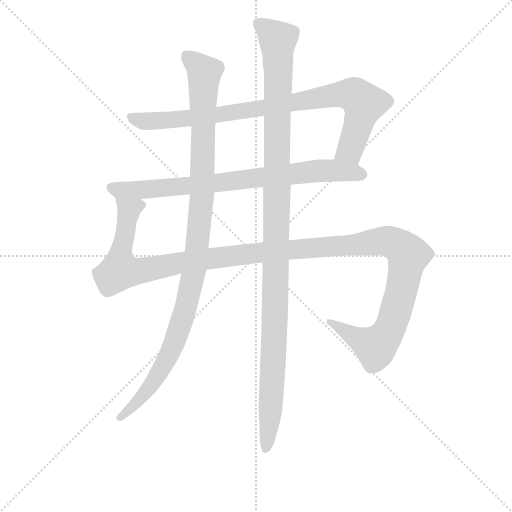
t = 0.00 s
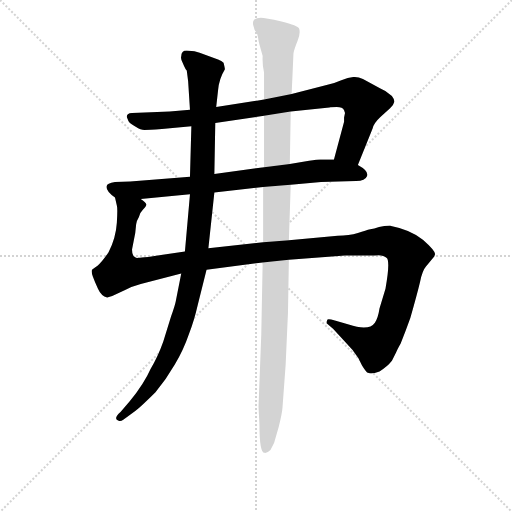
t = 4.43 s
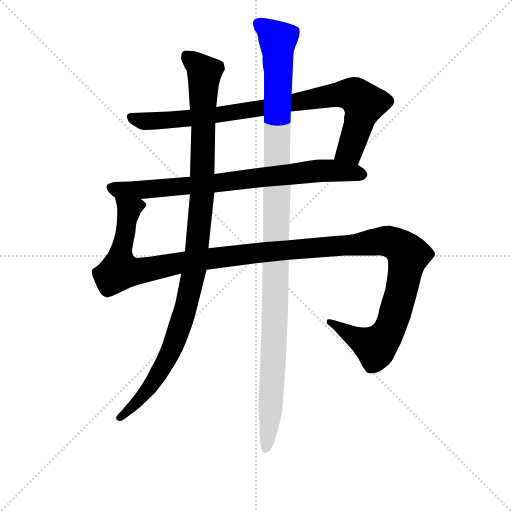
t = 4.68 s
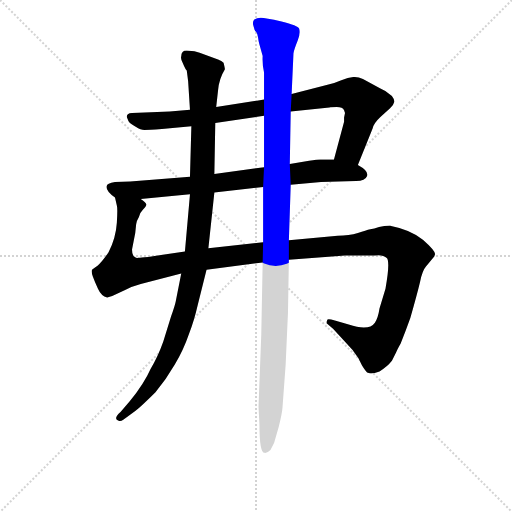
t = 4.93 s
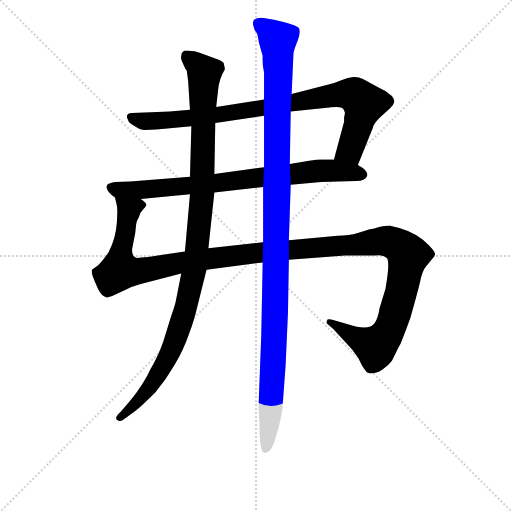
t = 5.18 s
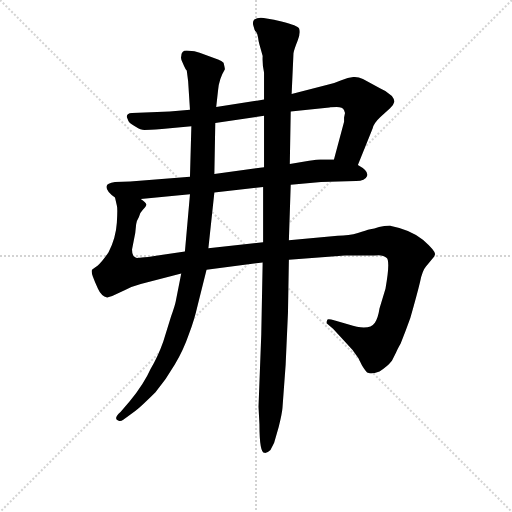
t = 5.81 s

The animated SVG that drew these frames (rendered in a browser with its animation timeline set to each time). Animation: 5 CSS @keyframes rules; one cycle of 5.81 s.

<svg version="1.1" viewBox="0 0 1024 1024" xmlns="http://www.w3.org/2000/svg">
  <g stroke="lightgray" stroke-dasharray="1,1" stroke-width="1" transform="scale(4, 4)">
    <line x1="0" y1="0" x2="256" y2="256"></line>
    <line x1="256" y1="0" x2="0" y2="256"></line>
    <line x1="128" y1="0" x2="128" y2="256"></line>
    <line x1="0" y1="128" x2="256" y2="128"></line>
  </g>
<g transform="scale(0.92, -0.92) translate(60, -900)">
   <style type="text/css">
    @keyframes keyframes0 {
      from {
       stroke: blue;
       stroke-dashoffset: 910;
       stroke-width: 128;
       }
       75% {
       animation-timing-function: step-end;
       stroke: blue;
       stroke-dashoffset: 0;
       stroke-width: 128;
       }
       to {
       stroke: black;
       stroke-width: 1024;
       }
       }
       #make-me-a-hanzi-animation-0 {
         animation: keyframes0 0.990560s both;
         animation-delay: 0.000000s;
         animation-timing-function: linear;
       }
    @keyframes keyframes1 {
      from {
       stroke: blue;
       stroke-dashoffset: 806;
       stroke-width: 128;
       }
       72% {
       animation-timing-function: step-end;
       stroke: blue;
       stroke-dashoffset: 0;
       stroke-width: 128;
       }
       to {
       stroke: black;
       stroke-width: 1024;
       }
       }
       #make-me-a-hanzi-animation-1 {
         animation: keyframes1 0.905924s both;
         animation-delay: 0.990560s;
         animation-timing-function: linear;
       }
    @keyframes keyframes2 {
      from {
       stroke: blue;
       stroke-dashoffset: 1393;
       stroke-width: 128;
       }
       82% {
       animation-timing-function: step-end;
       stroke: blue;
       stroke-dashoffset: 0;
       stroke-width: 128;
       }
       to {
       stroke: black;
       stroke-width: 1024;
       }
       }
       #make-me-a-hanzi-animation-2 {
         animation: keyframes2 1.383626s both;
         animation-delay: 1.896484s;
         animation-timing-function: linear;
       }
    @keyframes keyframes3 {
      from {
       stroke: blue;
       stroke-dashoffset: 1104;
       stroke-width: 128;
       }
       78% {
       animation-timing-function: step-end;
       stroke: blue;
       stroke-dashoffset: 0;
       stroke-width: 128;
       }
       to {
       stroke: black;
       stroke-width: 1024;
       }
       }
       #make-me-a-hanzi-animation-3 {
         animation: keyframes3 1.148438s both;
         animation-delay: 3.280111s;
         animation-timing-function: linear;
       }
    @keyframes keyframes4 {
      from {
       stroke: blue;
       stroke-dashoffset: 1200;
       stroke-width: 128;
       }
       80% {
       animation-timing-function: step-end;
       stroke: blue;
       stroke-dashoffset: 0;
       stroke-width: 128;
       }
       to {
       stroke: black;
       stroke-width: 1024;
       }
       }
       #make-me-a-hanzi-animation-4 {
         animation: keyframes4 1.226562s both;
         animation-delay: 4.428548s;
         animation-timing-function: linear;
       }
</style>
<path d="M 718.0 541.5 L 750.0 620.5 Q 752.0 631.5 767.0 645.5 L 788.0 664.5 Q 796.0 672.5 797.0 678.5 Q 798.0 683.5 792.0 691.5 Q 780.0 702.5 767.0 707.5 L 729.0 728.5 Q 718.0 733.5 708.0 732.5 Q 697.0 731.5 682.0 725.5 Q 666.0 718.5 652.0 715.5 L 574.0 695.5 L 514.0 683.5 L 410.0 667.5 L 353.0 661.5 L 309.0 657.5 L 227.0 654.5 Q 221.0 654.5 218.0 651.5 Q 214.0 647.5 217.0 642.5 Q 219.0 636.5 221.0 634.5 Q 223.0 631.5 235.0 624.5 Q 246.0 617.5 254.0 617.5 Q 262.0 617.5 292.0 619.5 L 356.0 625.5 L 408.0 632.5 L 514.0 648.5 L 572.0 657.5 L 656.0 666.5 Q 659.0 667.5 672.0 667.5 Q 685.0 667.5 688.0 660.5 L 690.0 654.5 L 688.0 644.5 L 688.0 635.5 L 666.0 553.5 C 658.0 524.5 707.0 513.5 718.0 541.5 Z" fill="lightgray"></path> 
<path d="M 572.0 498.5 L 638.0 504.5 L 714.0 506.5 Q 734.0 506.5 738.0 517.5 Q 742.0 528.5 718.0 541.5 L 666.0 553.5 L 636.0 553.5 Q 630.0 553.5 612.0 550.5 L 570.0 543.5 L 514.0 536.5 L 406.0 521.5 L 353.0 515.5 L 223.0 505.5 L 190.0 504.5 Q 172.0 501.5 172.0 495.5 Q 169.0 485.5 190.0 470.5 C 199.0 463.5 216.0 464.5 246.0 467.5 L 353.0 477.5 L 406.0 481.5 L 512.0 493.5 L 572.0 498.5 Z" fill="lightgray"></path> 
<path d="M 568.0 335.5 L 690.0 344.5 L 755.0 344.5 Q 773.0 346.5 780.0 339.5 Q 789.0 334.5 778.0 272.5 L 765.0 229.5 Q 762.0 209.5 755.0 198.5 Q 742.0 179.5 698.0 194.5 L 668.0 203.5 Q 654.0 207.5 652.0 205.5 Q 650.0 203.5 650.0 197.5 L 664.0 185.5 L 706.0 139.5 Q 720.0 122.5 727.0 105.5 Q 737.0 89.5 740.0 89.5 Q 747.0 85.5 765.0 92.5 Q 782.0 102.5 792.0 115.5 L 801.0 133.5 Q 803.0 139.5 811.0 153.5 Q 821.0 177.5 832.0 208.5 Q 847.0 261.5 853.0 286.5 Q 858.0 311.5 866.0 320.5 L 884.0 342.5 Q 885.0 343.5 885.0 345.5 L 886.0 347.5 Q 886.0 355.5 860.0 378.5 Q 834.0 400.5 788.0 409.5 Q 775.0 409.5 764.0 406.5 Q 753.0 402.5 745.0 401.5 Q 736.0 399.5 718.0 393.5 Q 699.0 387.5 674.0 387.5 L 568.0 377.5 L 512.0 373.5 L 393.0 360.5 L 342.0 353.5 L 262.0 341.5 Q 245.0 340.5 241.0 339.5 Q 236.0 338.5 234.0 340.5 Q 227.0 342.5 227.0 357.5 L 234.0 393.5 L 236.0 412.5 Q 237.0 420.5 242.0 428.5 Q 244.0 437.5 251.0 444.5 Q 258.0 451.5 258.0 455.5 Q 258.0 459.5 246.0 467.5 C 245.0 497.5 186.0 500.5 190.0 470.5 L 194.0 453.5 Q 196.0 448.5 194.0 415.5 Q 192.0 382.5 176.0 351.5 Q 160.0 328.5 152.0 322.5 Q 143.0 316.5 140.0 313.5 Q 138.0 308.5 142.0 298.5 Q 146.0 287.5 153.0 272.5 Q 160.0 256.5 173.0 253.5 L 184.0 256.5 L 212.0 269.5 Q 227.0 277.5 246.0 282.5 L 334.0 305.5 L 389.0 313.5 L 511.0 329.5 L 568.0 335.5 Z" fill="lightgray"></path> 
<path d="M 410.0 667.5 L 414.0 703.5 Q 416.0 728.5 429.0 749.5 Q 429.0 751.5 426.0 763.5 Q 422.0 767.5 414.0 770.5 L 374.0 785.5 Q 363.0 789.5 351.0 789.5 Q 334.0 792.5 334.0 777.5 Q 332.0 771.5 338.0 761.5 Q 343.0 749.5 346.0 746.5 L 349.0 723.5 L 353.0 661.5 L 356.0 625.5 L 353.0 515.5 L 353.0 477.5 L 342.0 353.5 L 334.0 305.5 L 322.0 244.5 Q 320.0 234.5 312.0 212.5 L 295.0 157.5 Q 283.0 123.5 267.0 97.5 Q 254.0 67.5 222.0 27.5 L 202.0 4.5 Q 185.0 -10.5 198.0 -14.5 Q 202.0 -16.5 208.0 -12.5 L 234.0 6.5 Q 249.0 18.5 278.0 47.5 Q 301.0 74.5 320.0 107.5 Q 339.0 139.5 351.0 174.5 Q 362.0 202.5 370.0 237.5 L 389.0 313.5 L 393.0 360.5 L 406.0 481.5 L 406.0 521.5 L 408.0 632.5 L 410.0 667.5 Z" fill="lightgray"></path> 
<path d="M 502.0 15.5 L 504.0 -21.5 Q 504.0 -84.5 515.0 -84.5 Q 521.0 -85.5 528.0 -78.5 L 536.0 -62.5 L 546.0 -27.5 Q 553.0 0.5 554.0 12.5 L 561.0 107.5 L 566.0 219.5 L 568.0 335.5 L 568.0 377.5 L 572.0 498.5 L 570.0 543.5 L 572.0 657.5 L 574.0 695.5 L 578.0 784.5 Q 580.0 794.5 587.0 811.5 Q 594.0 828.5 590.0 838.5 Q 588.0 844.5 552.0 853.5 Q 516.0 861.5 507.0 861.5 Q 498.0 861.5 493.0 857.5 Q 488.0 852.5 491.0 843.5 Q 493.0 833.5 497.0 830.5 Q 500.0 826.5 501.0 818.5 Q 502.0 809.5 504.0 803.5 L 511.0 778.5 Q 510.0 758.5 514.0 742.5 L 514.0 683.5 L 514.0 648.5 L 514.0 536.5 L 512.0 493.5 L 512.0 373.5 L 511.0 329.5 L 508.0 173.5 L 502.0 15.5 Z" fill="lightgray"></path> 
      <clipPath id="make-me-a-hanzi-clip-0">
      <path d="M 718.0 541.5 L 750.0 620.5 Q 752.0 631.5 767.0 645.5 L 788.0 664.5 Q 796.0 672.5 797.0 678.5 Q 798.0 683.5 792.0 691.5 Q 780.0 702.5 767.0 707.5 L 729.0 728.5 Q 718.0 733.5 708.0 732.5 Q 697.0 731.5 682.0 725.5 Q 666.0 718.5 652.0 715.5 L 574.0 695.5 L 514.0 683.5 L 410.0 667.5 L 353.0 661.5 L 309.0 657.5 L 227.0 654.5 Q 221.0 654.5 218.0 651.5 Q 214.0 647.5 217.0 642.5 Q 219.0 636.5 221.0 634.5 Q 223.0 631.5 235.0 624.5 Q 246.0 617.5 254.0 617.5 Q 262.0 617.5 292.0 619.5 L 356.0 625.5 L 408.0 632.5 L 514.0 648.5 L 572.0 657.5 L 656.0 666.5 Q 659.0 667.5 672.0 667.5 Q 685.0 667.5 688.0 660.5 L 690.0 654.5 L 688.0 644.5 L 688.0 635.5 L 666.0 553.5 C 658.0 524.5 707.0 513.5 718.0 541.5 Z" fill="lightgray"></path>
      </clipPath>
      <path clip-path="url(#make-me-a-hanzi-clip-0)" d="M 225.0 646.5 L 257.0 636.5 L 310.0 638.5 L 413.0 649.5 L 700.0 695.5 L 716.0 689.5 L 731.0 671.5 L 701.0 574.5 L 674.0 558.5 " fill="none" id="make-me-a-hanzi-animation-0" stroke-dasharray="782 1564" stroke-linecap="round"></path>

      <clipPath id="make-me-a-hanzi-clip-1">
      <path d="M 572.0 498.5 L 638.0 504.5 L 714.0 506.5 Q 734.0 506.5 738.0 517.5 Q 742.0 528.5 718.0 541.5 L 666.0 553.5 L 636.0 553.5 Q 630.0 553.5 612.0 550.5 L 570.0 543.5 L 514.0 536.5 L 406.0 521.5 L 353.0 515.5 L 223.0 505.5 L 190.0 504.5 Q 172.0 501.5 172.0 495.5 Q 169.0 485.5 190.0 470.5 C 199.0 463.5 216.0 464.5 246.0 467.5 L 353.0 477.5 L 406.0 481.5 L 512.0 493.5 L 572.0 498.5 Z" fill="lightgray"></path>
      </clipPath>
      <path clip-path="url(#make-me-a-hanzi-clip-1)" d="M 181.0 491.5 L 198.0 486.5 L 282.0 489.5 L 623.0 528.5 L 681.0 528.5 L 727.0 520.5 " fill="none" id="make-me-a-hanzi-animation-1" stroke-dasharray="678 1356" stroke-linecap="round"></path>

      <clipPath id="make-me-a-hanzi-clip-2">
      <path d="M 568.0 335.5 L 690.0 344.5 L 755.0 344.5 Q 773.0 346.5 780.0 339.5 Q 789.0 334.5 778.0 272.5 L 765.0 229.5 Q 762.0 209.5 755.0 198.5 Q 742.0 179.5 698.0 194.5 L 668.0 203.5 Q 654.0 207.5 652.0 205.5 Q 650.0 203.5 650.0 197.5 L 664.0 185.5 L 706.0 139.5 Q 720.0 122.5 727.0 105.5 Q 737.0 89.5 740.0 89.5 Q 747.0 85.5 765.0 92.5 Q 782.0 102.5 792.0 115.5 L 801.0 133.5 Q 803.0 139.5 811.0 153.5 Q 821.0 177.5 832.0 208.5 Q 847.0 261.5 853.0 286.5 Q 858.0 311.5 866.0 320.5 L 884.0 342.5 Q 885.0 343.5 885.0 345.5 L 886.0 347.5 Q 886.0 355.5 860.0 378.5 Q 834.0 400.5 788.0 409.5 Q 775.0 409.5 764.0 406.5 Q 753.0 402.5 745.0 401.5 Q 736.0 399.5 718.0 393.5 Q 699.0 387.5 674.0 387.5 L 568.0 377.5 L 512.0 373.5 L 393.0 360.5 L 342.0 353.5 L 262.0 341.5 Q 245.0 340.5 241.0 339.5 Q 236.0 338.5 234.0 340.5 Q 227.0 342.5 227.0 357.5 L 234.0 393.5 L 236.0 412.5 Q 237.0 420.5 242.0 428.5 Q 244.0 437.5 251.0 444.5 Q 258.0 451.5 258.0 455.5 Q 258.0 459.5 246.0 467.5 C 245.0 497.5 186.0 500.5 190.0 470.5 L 194.0 453.5 Q 196.0 448.5 194.0 415.5 Q 192.0 382.5 176.0 351.5 Q 160.0 328.5 152.0 322.5 Q 143.0 316.5 140.0 313.5 Q 138.0 308.5 142.0 298.5 Q 146.0 287.5 153.0 272.5 Q 160.0 256.5 173.0 253.5 L 184.0 256.5 L 212.0 269.5 Q 227.0 277.5 246.0 282.5 L 334.0 305.5 L 389.0 313.5 L 511.0 329.5 L 568.0 335.5 Z" fill="lightgray"></path>
      </clipPath>
      <path clip-path="url(#make-me-a-hanzi-clip-2)" d="M 197.0 467.5 L 220.0 440.5 L 200.0 323.5 L 201.0 312.5 L 215.0 309.5 L 477.0 348.5 L 776.0 376.5 L 803.0 368.5 L 822.0 353.5 L 828.0 345.5 L 797.0 212.5 L 781.0 173.5 L 765.0 154.5 L 756.0 146.5 L 737.0 153.5 L 655.0 200.5 " fill="none" id="make-me-a-hanzi-animation-2" stroke-dasharray="1265 2530" stroke-linecap="round"></path>

      <clipPath id="make-me-a-hanzi-clip-3">
      <path d="M 410.0 667.5 L 414.0 703.5 Q 416.0 728.5 429.0 749.5 Q 429.0 751.5 426.0 763.5 Q 422.0 767.5 414.0 770.5 L 374.0 785.5 Q 363.0 789.5 351.0 789.5 Q 334.0 792.5 334.0 777.5 Q 332.0 771.5 338.0 761.5 Q 343.0 749.5 346.0 746.5 L 349.0 723.5 L 353.0 661.5 L 356.0 625.5 L 353.0 515.5 L 353.0 477.5 L 342.0 353.5 L 334.0 305.5 L 322.0 244.5 Q 320.0 234.5 312.0 212.5 L 295.0 157.5 Q 283.0 123.5 267.0 97.5 Q 254.0 67.5 222.0 27.5 L 202.0 4.5 Q 185.0 -10.5 198.0 -14.5 Q 202.0 -16.5 208.0 -12.5 L 234.0 6.5 Q 249.0 18.5 278.0 47.5 Q 301.0 74.5 320.0 107.5 Q 339.0 139.5 351.0 174.5 Q 362.0 202.5 370.0 237.5 L 389.0 313.5 L 393.0 360.5 L 406.0 481.5 L 406.0 521.5 L 408.0 632.5 L 410.0 667.5 Z" fill="lightgray"></path>
      </clipPath>
      <path clip-path="url(#make-me-a-hanzi-clip-3)" d="M 346.0 778.5 L 384.0 741.5 L 380.0 476.5 L 362.0 312.5 L 342.0 223.5 L 306.0 124.5 L 267.0 61.5 L 202.0 -6.5 " fill="none" id="make-me-a-hanzi-animation-3" stroke-dasharray="976 1952" stroke-linecap="round"></path>

      <clipPath id="make-me-a-hanzi-clip-4">
      <path d="M 502.0 15.5 L 504.0 -21.5 Q 504.0 -84.5 515.0 -84.5 Q 521.0 -85.5 528.0 -78.5 L 536.0 -62.5 L 546.0 -27.5 Q 553.0 0.5 554.0 12.5 L 561.0 107.5 L 566.0 219.5 L 568.0 335.5 L 568.0 377.5 L 572.0 498.5 L 570.0 543.5 L 572.0 657.5 L 574.0 695.5 L 578.0 784.5 Q 580.0 794.5 587.0 811.5 Q 594.0 828.5 590.0 838.5 Q 588.0 844.5 552.0 853.5 Q 516.0 861.5 507.0 861.5 Q 498.0 861.5 493.0 857.5 Q 488.0 852.5 491.0 843.5 Q 493.0 833.5 497.0 830.5 Q 500.0 826.5 501.0 818.5 Q 502.0 809.5 504.0 803.5 L 511.0 778.5 Q 510.0 758.5 514.0 742.5 L 514.0 683.5 L 514.0 648.5 L 514.0 536.5 L 512.0 493.5 L 512.0 373.5 L 511.0 329.5 L 508.0 173.5 L 502.0 15.5 Z" fill="lightgray"></path>
      </clipPath>
      <path clip-path="url(#make-me-a-hanzi-clip-4)" d="M 503.0 848.5 L 544.0 813.5 L 545.0 778.5 L 537.0 185.5 L 519.0 -75.5 " fill="none" id="make-me-a-hanzi-animation-4" stroke-dasharray="1072 2144" stroke-linecap="round"></path>

</g>
</svg>
